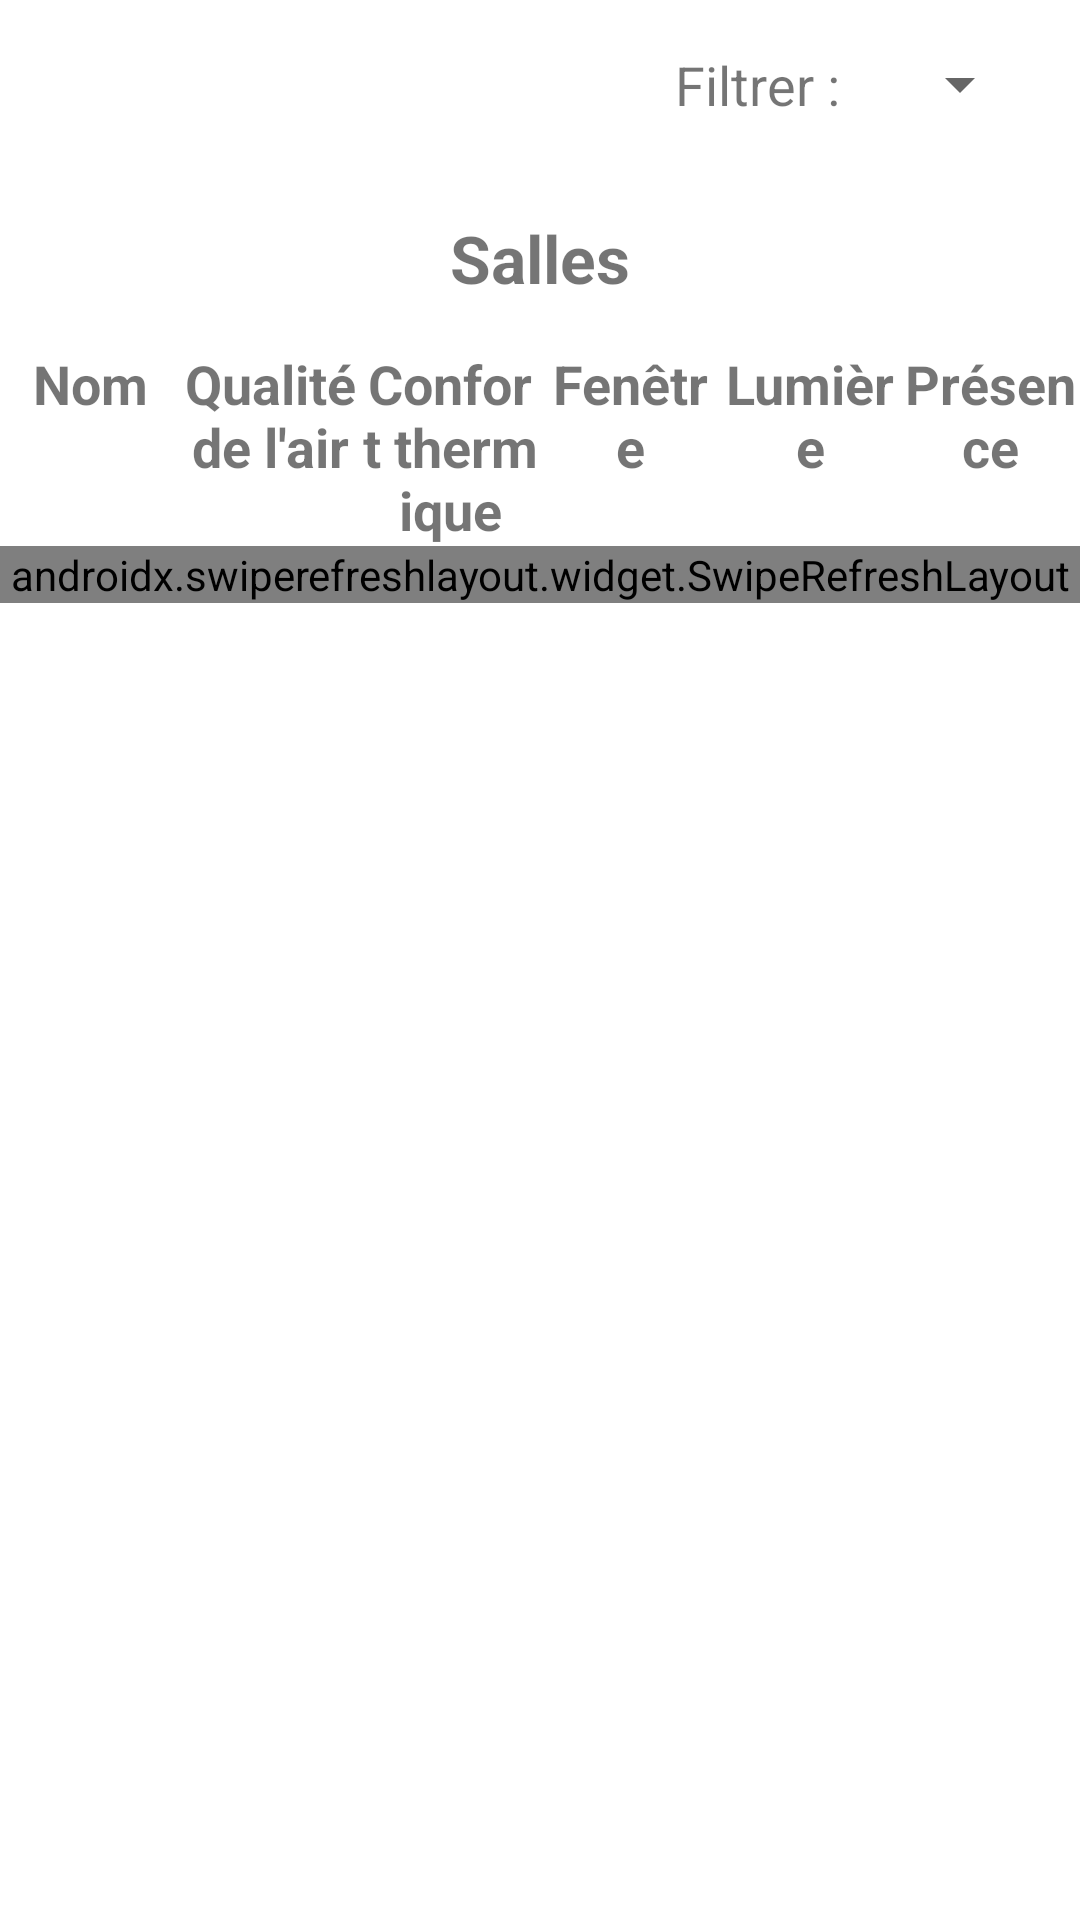

Layout XML and referenced resources for this Android screen:
<!-- AndroidManifest.xml: application theme Theme.EcoClassroomMobile -->
<!-- res/layout/ecoclassroom.xml -->
<?xml version="1.0" encoding="utf-8"?>
<androidx.constraintlayout.widget.ConstraintLayout xmlns:android="http://schemas.android.com/apk/res/android"
    xmlns:app="http://schemas.android.com/apk/res-auto"
    xmlns:tools="http://schemas.android.com/tools"
    android:layout_width="match_parent"
    android:layout_height="match_parent"
    tools:context=".EcoClassroom">

    
    <TextView
        android:id="@+id/labelFiltrer"
        android:layout_width="wrap_content"
        android:layout_height="wrap_content"
        android:layout_margin="16dp"
        android:text="Filtrer :"
        android:textSize="18sp"
        app:layout_constraintEnd_toStartOf="@+id/choixFiltre"
        app:layout_constraintTop_toTopOf="parent" />

    
    <Spinner
        android:id="@+id/choixFiltre"
        android:layout_width="wrap_content"
        android:layout_height="wrap_content"
        android:layout_margin="16dp"
        app:layout_constraintEnd_toEndOf="parent"
        app:layout_constraintTop_toTopOf="parent" />

    
    <TextView
        android:id="@+id/titreTable"
        android:layout_width="wrap_content"
        android:layout_height="wrap_content"
        android:layout_margin="16dp"
        android:padding="15dp"
        android:text="Salles"
        android:textSize="22sp"
        android:textStyle="bold"
        app:layout_constraintLeft_toLeftOf="parent"
        app:layout_constraintRight_toRightOf="parent"
        app:layout_constraintTop_toBottomOf="@+id/labelFiltrer" />

    
    <TableLayout
        android:id="@+id/tableSalles"
        android:layout_width="match_parent"
        android:layout_height="wrap_content"
        app:layout_constraintLeft_toLeftOf="parent"
        app:layout_constraintRight_toRightOf="parent"
        app:layout_constraintTop_toBottomOf="@+id/titreTable">

        <TableRow
            android:layout_width="match_parent"
            android:layout_height="match_parent">

            <TextView
                android:layout_width="0dp"
                android:layout_height="wrap_content"
                android:gravity="center_horizontal|center_vertical"
                android:layout_weight="4"
                android:textSize="18sp"
                android:textStyle="bold"
                android:text="Nom" />

            <TextView
                android:layout_width="0dp"
                android:layout_height="wrap_content"
                android:gravity="center_horizontal|center_vertical"
                android:layout_weight="4"
                android:textSize="18sp"
                android:textStyle="bold"
                android:text="Qualité de l'air" />

            <TextView
                android:layout_width="0dp"
                android:layout_height="wrap_content"
                android:gravity="center_horizontal|center_vertical"
                android:layout_weight="4"
                android:textSize="18sp"
                android:textStyle="bold"
                android:text="Confort thermique" />

            <TextView
                android:layout_width="0dp"
                android:layout_height="wrap_content"
                android:gravity="center_horizontal|center_vertical"
                android:layout_weight="4"
                android:textSize="18sp"
                android:textStyle="bold"
                android:text="Fenêtre" />

            <TextView
                android:layout_width="0dp"
                android:layout_height="wrap_content"
                android:gravity="center_horizontal|center_vertical"
                android:layout_weight="4"
                android:textSize="18sp"
                android:textStyle="bold"
                android:text="Lumière" />

            <TextView
                android:layout_width="0dp"
                android:layout_height="wrap_content"
                android:gravity="center_horizontal|center_vertical"
                android:layout_weight="4"
                android:textSize="18sp"
                android:textStyle="bold"
                android:text="Présence" />
        </TableRow>

        <TableRow
            android:layout_width="match_parent"
            android:layout_height="match_parent" />

        <androidx.swiperefreshlayout.widget.SwipeRefreshLayout
            xmlns:android="http://schemas.android.com/apk/res/android"
            xmlns:app="http://schemas.android.com/apk/res-auto"
            xmlns:tools="http://schemas.android.com/tools"
            android:id="@+id/swipeRefreshLayout"
            android:layout_width="match_parent"
            android:layout_height="match_parent"
            tools:context=".EcoClassroom">


        <androidx.recyclerview.widget.RecyclerView
                android:id="@+id/listeSalles"
                android:layout_width="match_parent"
                android:layout_height="wrap_content"
                app:layout_constraintBottom_toBottomOf="parent"
                app:layout_constraintLeft_toLeftOf="parent"
                app:layout_constraintRight_toRightOf="parent"
                app:layout_constraintTop_toTopOf="parent" />
        </androidx.swiperefreshlayout.widget.SwipeRefreshLayout>
    </TableLayout>
</androidx.constraintlayout.widget.ConstraintLayout>
<!-- resources referenced by this layout -->
<resources>
  <style name="Theme.EcoClassroomMobile" parent="Theme.MaterialComponents.DayNight.DarkActionBar">
          
          <item name="colorPrimary">@color/purple_500</item>
          <item name="colorPrimaryVariant">@color/purple_700</item>
          <item name="colorOnPrimary">@color/white</item>
          
          <item name="colorSecondary">@color/teal_200</item>
          <item name="colorSecondaryVariant">@color/teal_700</item>
          <item name="colorOnSecondary">@color/black</item>
          
          <item name="android:statusBarColor">?attr/colorPrimaryVariant</item>
          
      </style>
  <!-- not gathered from this repository: default colours our renderer supplied (Android Studio template values) -->
  <color name="purple_500">#FF6200EE</color>
  <color name="purple_700">#FF3700B3</color>
  <color name="teal_200">#FF03DAC5</color>
  <color name="teal_700">#FF018786</color>
  <color name="black">#FF000000</color>
  <color name="white">#FFFFFFFF</color>
</resources>
